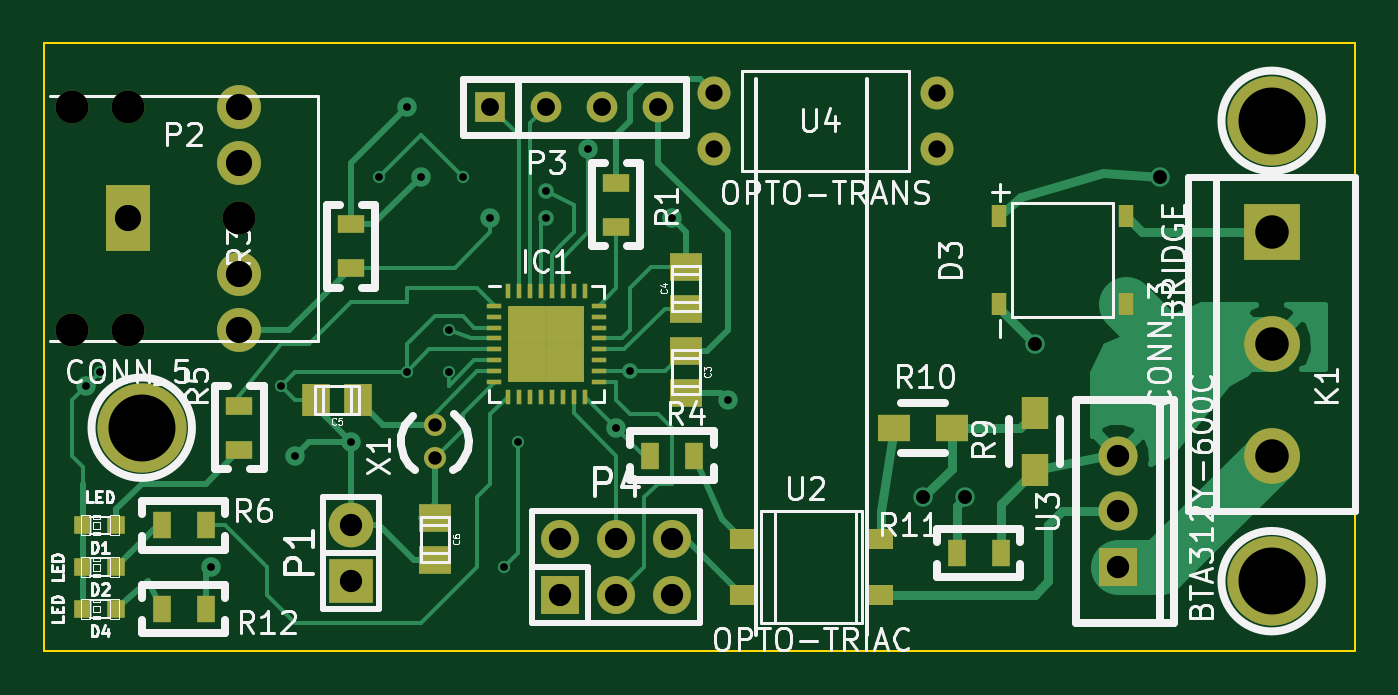
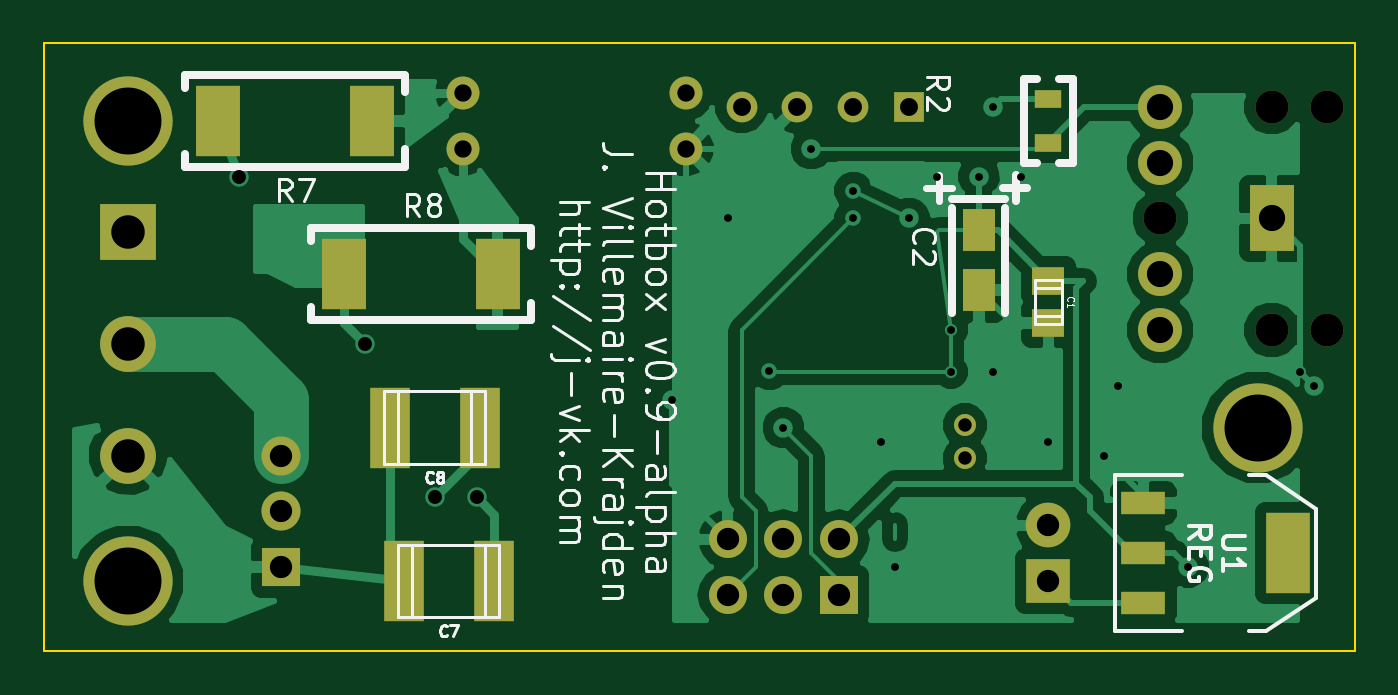
Circuit board: 9 layer files. Board 59.7 x 27.7 mm.
- bottom_copper: hotbox-B_Cu.gbl (31977 bytes)
- bottom_mask: hotbox-B_Mask.gbs (1976 bytes)
- bottom_silk: hotbox-B_SilkS.gbo (15868 bytes)
- outline: hotbox-Edge_Cuts.gbr (456 bytes)
- top_copper: hotbox-F_Cu.gtl (12809 bytes)
- top_mask: hotbox-F_Mask.gts (3256 bytes)
- top_silk: hotbox-F_SilkS.gto (31155 bytes)
- drill: hotbox-NPTH.drl (111 bytes)
- drill: hotbox.drl (963 bytes)

=== bottom_copper: hotbox-B_Cu.gbl (31977 bytes, source omitted) ===
=== bottom_mask: hotbox-B_Mask.gbs ===
%FSLAX34Y34*%
G04 Gerber Fmt 3.4, Leading zero omitted, Abs format*
G04 (created by PCBNEW (2014-jan-25)-product) date Thu 28 May 2015 05:52:09 PM EDT*
%MOIN*%
G01*
G70*
G90*
G04 APERTURE LIST*
%ADD10C,0.005906*%
%ADD11R,0.059000X0.051200*%
%ADD12R,0.059100X0.076800*%
%ADD13R,0.070900X0.145700*%
%ADD14R,0.100000X0.100000*%
%ADD15C,0.100000*%
%ADD16R,0.078740X0.118110*%
%ADD17C,0.078740*%
%ADD18C,0.059055*%
%ADD19R,0.055000X0.055000*%
%ADD20C,0.055000*%
%ADD21R,0.068000X0.068000*%
%ADD22O,0.068000X0.068000*%
%ADD23R,0.047200X0.031500*%
%ADD24R,0.078700X0.126000*%
%ADD25R,0.080000X0.144000*%
%ADD26R,0.080000X0.040000*%
%ADD27C,0.070000*%
%ADD28R,0.070000X0.070000*%
%ADD29C,0.039400*%
%ADD30R,0.080000X0.080000*%
%ADD31O,0.080000X0.080000*%
%ADD32C,0.160000*%
G04 APERTURE END LIST*
G54D10*
G54D11*
X38250Y-57875D03*
X38250Y-57125D03*
G54D12*
X39500Y-57285D03*
X39500Y-56215D03*
G54D13*
X49807Y-62500D03*
X48193Y-62500D03*
X50057Y-59750D03*
X48443Y-59750D03*
G54D14*
X54750Y-56250D03*
G54D15*
X54750Y-58250D03*
X54750Y-60250D03*
G54D16*
X34250Y-56000D03*
G54D17*
X36250Y-55000D03*
X36250Y-54000D03*
X36250Y-57000D03*
X36250Y-58000D03*
G54D18*
X33250Y-54000D03*
X33250Y-58000D03*
X34250Y-58000D03*
X34250Y-54000D03*
X36250Y-56000D03*
G54D19*
X40750Y-54000D03*
G54D20*
X41750Y-54000D03*
X42750Y-54000D03*
X43750Y-54000D03*
G54D21*
X42000Y-62750D03*
G54D22*
X43000Y-62750D03*
X44000Y-62750D03*
X44000Y-61750D03*
X43000Y-61750D03*
X42000Y-61750D03*
G54D23*
X38250Y-54644D03*
X38250Y-53856D03*
G54D24*
X53128Y-54250D03*
X50372Y-54250D03*
X50878Y-57000D03*
X48122Y-57000D03*
G54D25*
X33950Y-62000D03*
G54D26*
X36550Y-62000D03*
X36550Y-62900D03*
X36550Y-61100D03*
G54D27*
X52000Y-60250D03*
X52000Y-61250D03*
G54D28*
X52000Y-62250D03*
G54D18*
X48750Y-53750D03*
X48750Y-54750D03*
X44750Y-54750D03*
X44750Y-53750D03*
G54D29*
X39750Y-59705D03*
X39750Y-60295D03*
G54D30*
X38250Y-62500D03*
G54D31*
X38250Y-61500D03*
G54D32*
X34500Y-59750D03*
X54750Y-62500D03*
X54750Y-54250D03*
M02*

=== bottom_silk: hotbox-B_SilkS.gbo (15868 bytes, source omitted) ===
=== outline: hotbox-Edge_Cuts.gbr ===
%FSLAX34Y34*%
G04 Gerber Fmt 3.4, Leading zero omitted, Abs format*
G04 (created by PCBNEW (2014-jan-25)-product) date Thu 28 May 2015 05:52:09 PM EDT*
%MOIN*%
G01*
G70*
G90*
G04 APERTURE LIST*
%ADD10C,0.005906*%
%ADD11C,0.003937*%
G04 APERTURE END LIST*
G54D10*
G54D11*
X32750Y-63750D02*
X32750Y-52856D01*
X33000Y-63750D02*
X32750Y-63750D01*
X56250Y-63750D02*
X33000Y-63750D01*
X56250Y-52856D02*
X56250Y-63750D01*
X32750Y-52856D02*
X56250Y-52856D01*
M02*

=== top_copper: hotbox-F_Cu.gtl (12809 bytes, source omitted) ===
=== top_mask: hotbox-F_Mask.gts ===
%FSLAX34Y34*%
G04 Gerber Fmt 3.4, Leading zero omitted, Abs format*
G04 (created by PCBNEW (2014-jan-25)-product) date Thu 28 May 2015 05:52:09 PM EDT*
%MOIN*%
G01*
G70*
G90*
G04 APERTURE LIST*
%ADD10C,0.005906*%
%ADD11R,0.059000X0.051200*%
%ADD12R,0.051200X0.059000*%
%ADD13R,0.031400X0.031400*%
%ADD14R,0.027559X0.039370*%
%ADD15R,0.100000X0.100000*%
%ADD16C,0.100000*%
%ADD17R,0.078740X0.118110*%
%ADD18C,0.078740*%
%ADD19C,0.059055*%
%ADD20R,0.055000X0.055000*%
%ADD21C,0.055000*%
%ADD22R,0.068000X0.068000*%
%ADD23O,0.068000X0.068000*%
%ADD24R,0.047200X0.031500*%
%ADD25R,0.031500X0.047200*%
%ADD26R,0.047200X0.059100*%
%ADD27R,0.059100X0.047200*%
%ADD28R,0.044882X0.035827*%
%ADD29C,0.070000*%
%ADD30R,0.070000X0.070000*%
%ADD31C,0.039400*%
%ADD32R,0.080000X0.080000*%
%ADD33O,0.080000X0.080000*%
%ADD34R,0.027559X0.009843*%
%ADD35R,0.009843X0.027559*%
%ADD36R,0.067913X0.067913*%
%ADD37C,0.160000*%
G04 APERTURE END LIST*
G54D10*
G54D11*
X44250Y-59125D03*
X44250Y-58375D03*
X44250Y-56875D03*
X44250Y-57625D03*
G54D12*
X37625Y-59250D03*
X38375Y-59250D03*
G54D11*
X39750Y-62125D03*
X39750Y-61375D03*
G54D13*
X34045Y-61500D03*
X33455Y-61500D03*
X34045Y-62250D03*
X33455Y-62250D03*
G54D14*
X49858Y-57537D03*
X49858Y-55962D03*
X52141Y-57537D03*
X52141Y-55962D03*
G54D13*
X34045Y-63000D03*
X33455Y-63000D03*
G54D15*
X54750Y-56250D03*
G54D16*
X54750Y-58250D03*
X54750Y-60250D03*
G54D17*
X34250Y-56000D03*
G54D18*
X36250Y-55000D03*
X36250Y-54000D03*
X36250Y-57000D03*
X36250Y-58000D03*
G54D19*
X33250Y-54000D03*
X33250Y-58000D03*
X34250Y-58000D03*
X34250Y-54000D03*
X36250Y-56000D03*
G54D20*
X40750Y-54000D03*
G54D21*
X41750Y-54000D03*
X42750Y-54000D03*
X43750Y-54000D03*
G54D22*
X42000Y-62750D03*
G54D23*
X43000Y-62750D03*
X44000Y-62750D03*
X44000Y-61750D03*
X43000Y-61750D03*
X42000Y-61750D03*
G54D24*
X43000Y-55356D03*
X43000Y-56144D03*
X38250Y-56894D03*
X38250Y-56106D03*
G54D25*
X44394Y-60250D03*
X43606Y-60250D03*
G54D24*
X36250Y-60144D03*
X36250Y-59356D03*
G54D25*
X34856Y-61500D03*
X35644Y-61500D03*
G54D26*
X50500Y-60512D03*
X50500Y-59488D03*
G54D27*
X47988Y-59750D03*
X49012Y-59750D03*
G54D25*
X49106Y-62000D03*
X49894Y-62000D03*
X35644Y-63000D03*
X34856Y-63000D03*
G54D28*
X45250Y-61750D03*
X45250Y-62750D03*
X47750Y-61750D03*
X47750Y-62750D03*
G54D29*
X52000Y-60250D03*
X52000Y-61250D03*
G54D30*
X52000Y-62250D03*
G54D19*
X48750Y-53750D03*
X48750Y-54750D03*
X44750Y-54750D03*
X44750Y-53750D03*
G54D31*
X39750Y-59705D03*
X39750Y-60295D03*
G54D32*
X38250Y-62500D03*
G54D33*
X38250Y-61500D03*
G54D34*
X40805Y-57561D03*
X40805Y-57757D03*
X40805Y-57954D03*
X40805Y-58151D03*
X40805Y-58348D03*
X40805Y-58545D03*
X40805Y-58742D03*
X40805Y-58938D03*
G54D35*
X41061Y-59194D03*
X41257Y-59194D03*
X41454Y-59194D03*
X41651Y-59194D03*
X41848Y-59194D03*
X42045Y-59194D03*
X42242Y-59194D03*
X42438Y-59194D03*
G54D34*
X42694Y-58938D03*
X42694Y-58742D03*
X42694Y-58545D03*
X42694Y-58348D03*
X42694Y-58151D03*
X42694Y-57954D03*
X42694Y-57757D03*
X42694Y-57561D03*
G54D35*
X42438Y-57305D03*
X42242Y-57305D03*
X42045Y-57305D03*
X41848Y-57305D03*
X41651Y-57305D03*
X41454Y-57305D03*
X41257Y-57305D03*
X41061Y-57305D03*
G54D36*
X42089Y-58589D03*
X42089Y-57910D03*
X41410Y-58589D03*
X41410Y-57910D03*
G54D37*
X34500Y-59750D03*
X54750Y-62500D03*
X54750Y-54250D03*
M02*

=== top_silk: hotbox-F_SilkS.gto (31155 bytes, source omitted) ===
=== drill: hotbox-NPTH.drl ===
M48
INCH,TZ
T1C0.059
%
G90
G05
T1
X33250Y-54000
X33250Y-58000
X34250Y-54000
X34250Y-58000
X36250Y-56000
T0
M30

=== drill: hotbox.drl ===
M48
INCH,TZ
T1C0.014
T2C0.024
T3C0.025
T4C0.031
T5C0.032
T6C0.040
T7C0.047
T8C0.060
T9C0.120
%
G90
G05
T1
X33500Y-59000
X33750Y-58750
X35750Y-62250
X37000Y-59000
X37250Y-60250
X38250Y-60000
X38750Y-55250
X39250Y-54000
X39250Y-58750
X39500Y-55250
X40000Y-58000
X40000Y-58750
X40250Y-55250
X40750Y-56000
X41000Y-62250
X41250Y-60000
X41750Y-55500
X41750Y-56000
X42500Y-54750
X43000Y-59750
X43250Y-58742
X44000Y-56000
X45000Y-59250
T2
X39750Y-59705
X39750Y-60295
T3
X48500Y-61000
X49250Y-61000
X50500Y-58250
X52750Y-55250
T4
X44750Y-53750
X44750Y-54750
X48750Y-53750
X48750Y-54750
T5
X40750Y-54000
X41750Y-54000
X42750Y-54000
X43750Y-54000
T6
X38250Y-61500
X38250Y-62500
X42000Y-61750
X42000Y-62750
X43000Y-61750
X43000Y-62750
X44000Y-61750
X44000Y-62750
X52000Y-60250
X52000Y-61250
X52000Y-62250
T7
X34250Y-56000
X36250Y-54000
X36250Y-55000
X36250Y-57000
X36250Y-58000
T8
X54750Y-56250
X54750Y-58250
X54750Y-60250
T9
X34500Y-59750
X54750Y-54250
X54750Y-62500
T0
M30
